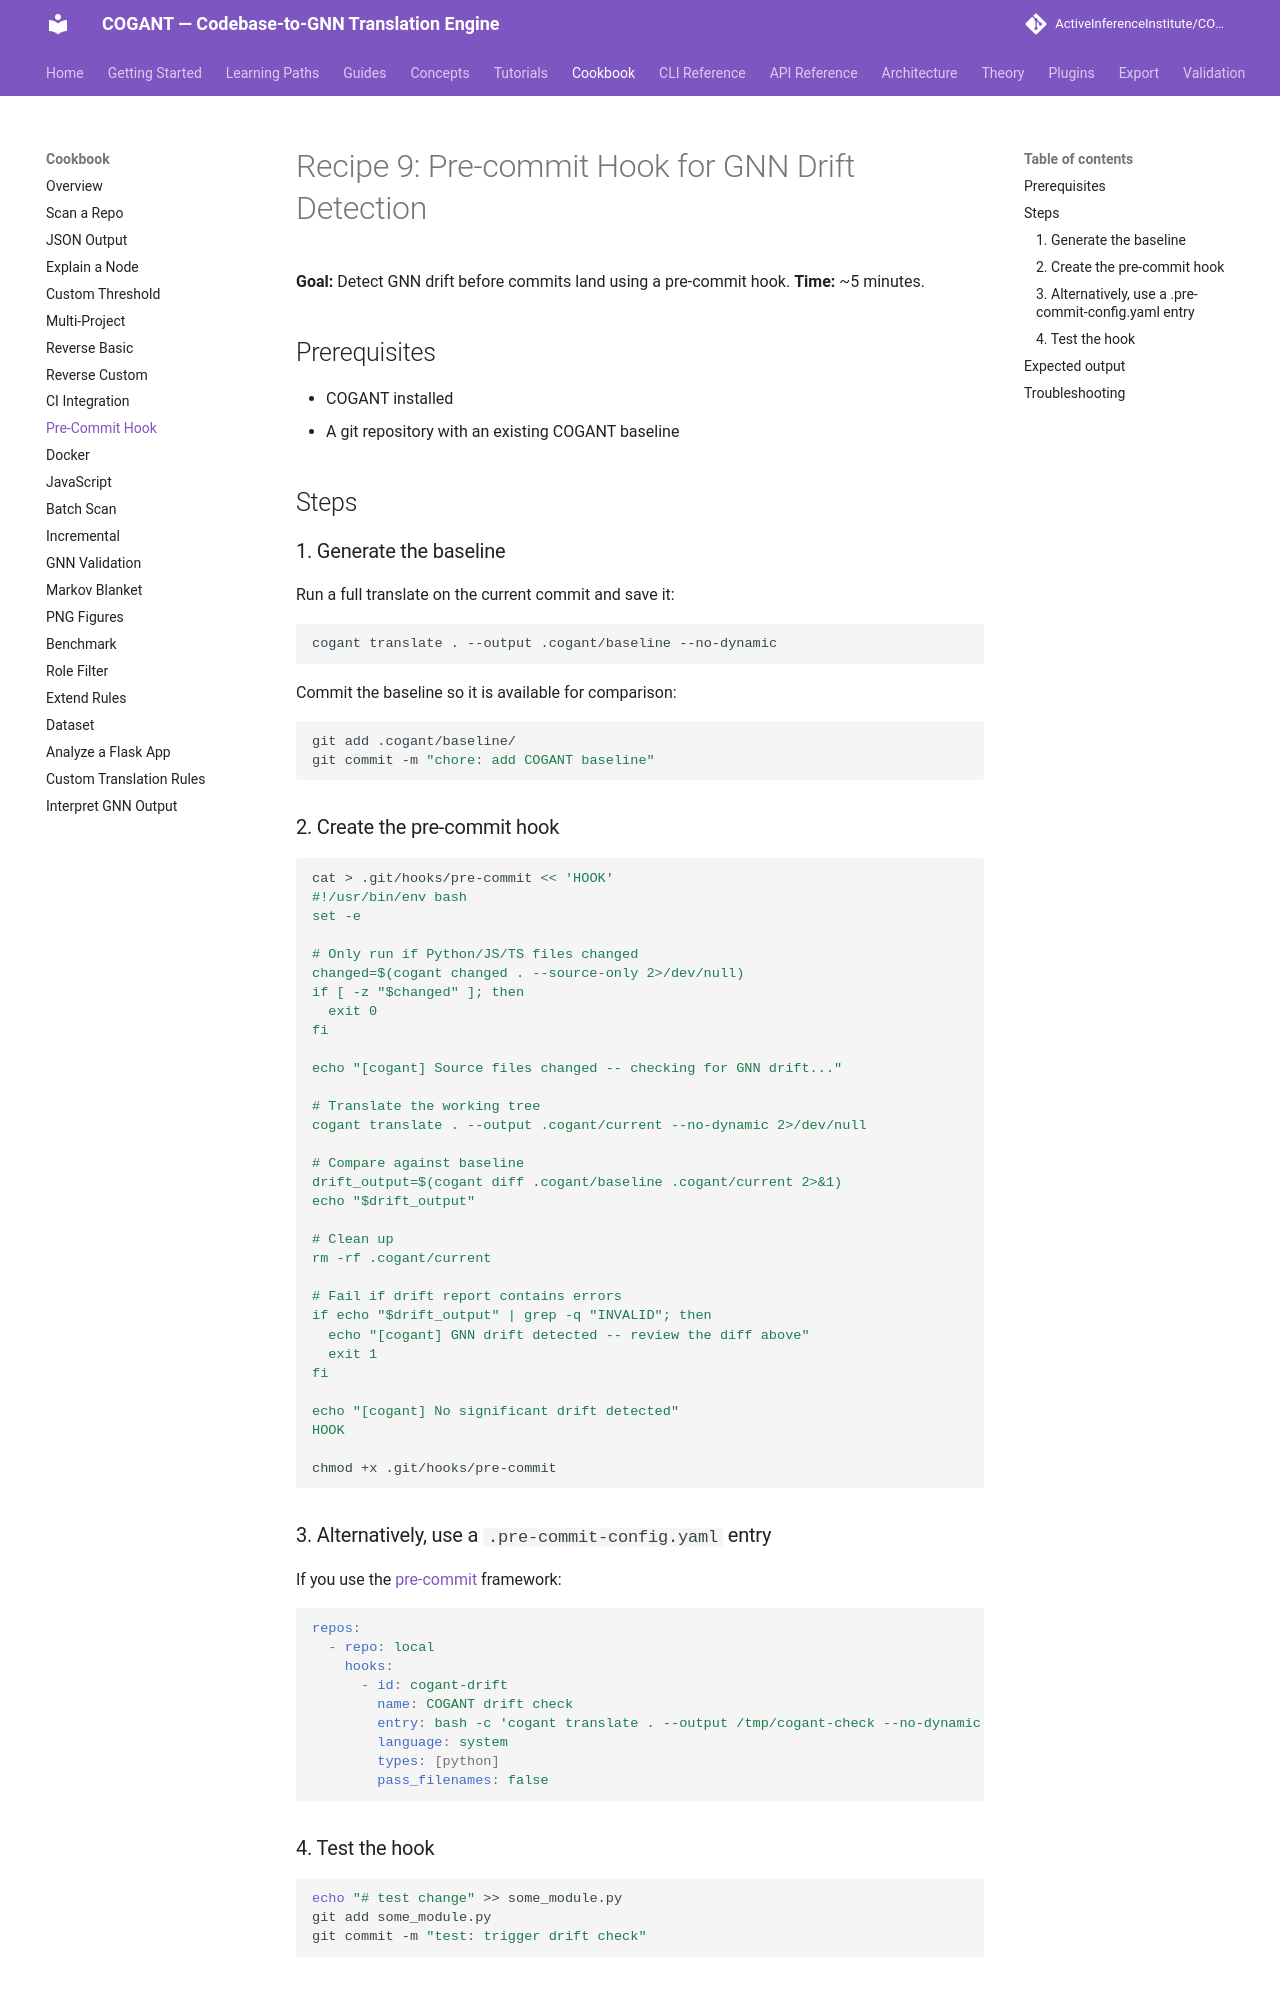

repository: ActiveInferenceInstitute/COGANT · page: cookbook/09_precommit_hook/index.html · generator: mkdocs

# Recipe 9: Pre-commit Hook for GNN Drift Detection

**Goal:** Detect GNN drift before commits land using a pre-commit hook.
**Time:** ~5 minutes.

## Prerequisites

- COGANT installed
- A git repository with an existing COGANT baseline

## Steps

### 1. Generate the baseline

Run a full translate on the current commit and save it:

```bash
cogant translate . --output .cogant/baseline --no-dynamic
```

Commit the baseline so it is available for comparison:

```bash
git add .cogant/baseline/
git commit -m "chore: add COGANT baseline"
```

### 2. Create the pre-commit hook

```bash
cat > .git/hooks/pre-commit << 'HOOK'
#!/usr/bin/env bash
set -e

# Only run if Python/JS/TS files changed
changed=$(cogant changed . --source-only 2>/dev/null)
if [ -z "$changed" ]; then
  exit 0
fi

echo "[cogant] Source files changed -- checking for GNN drift..."

# Translate the working tree
cogant translate . --output .cogant/current --no-dynamic 2>/dev/null

# Compare against baseline
drift_output=$(cogant diff .cogant/baseline .cogant/current 2>&1)
echo "$drift_output"

# Clean up
rm -rf .cogant/current

# Fail if drift report contains errors
if echo "$drift_output" | grep -q "INVALID"; then
  echo "[cogant] GNN drift detected -- review the diff above"
  exit 1
fi

echo "[cogant] No significant drift detected"
HOOK

chmod +x .git/hooks/pre-commit
```

### 3. Alternatively, use a `.pre-commit-config.yaml` entry

If you use the [pre-commit](https://pre-commit.com/) framework:

```yaml
repos:
  - repo: local
    hooks:
      - id: cogant-drift
        name: COGANT drift check
        entry: bash -c 'cogant translate . --output /tmp/cogant-check --no-dynamic && cogant validate /tmp/cogant-check && rm -rf /tmp/cogant-check'
        language: system
        types: [python]
        pass_filenames: false
```
